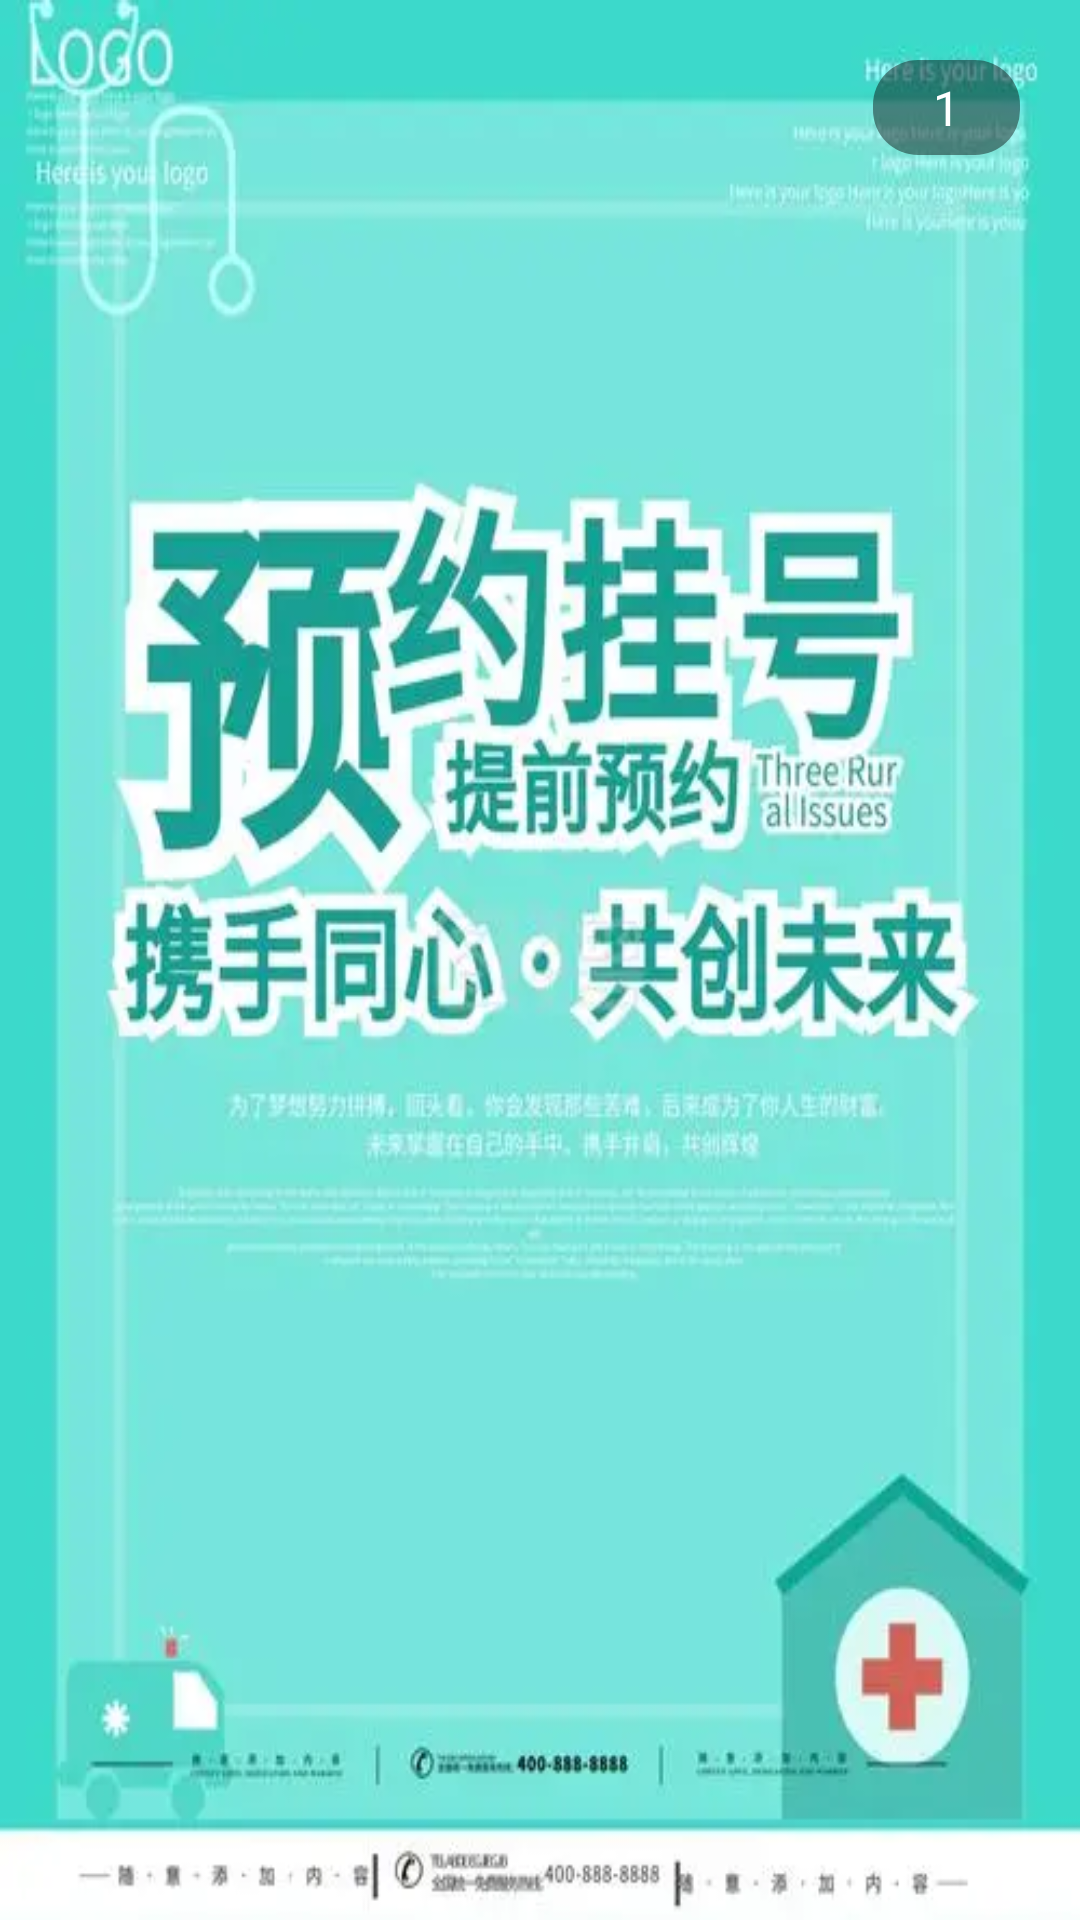

Here is an Android app screen rendered from its layout file. Give the layout XML and the strings, colors and styles it references.
<!-- AndroidManifest.xml: application theme Theme.MyApplication -->
<!-- res/layout/activity_welcome.xml -->
<?xml version="1.0" encoding="utf-8"?>
<RelativeLayout android:layout_width="match_parent"
    android:layout_height="match_parent"
    android:orientation="vertical"
    xmlns:android="http://schemas.android.com/apk/res/android"
    android:background="@mipmap/bg_welcome">

    <TextView
        android:id="@+id/tv_time"
        android:layout_width="wrap_content"
        android:layout_height="wrap_content"
        android:text="1"
        android:layout_alignParentRight="true"
        android:background="@drawable/bt_selector3"
        android:textColor="@color/white"
        android:paddingLeft="20dp"
        android:paddingTop="5dp"
        android:paddingRight="20dp"
        android:paddingBottom="5dp"
        android:gravity="center"
        android:layout_marginRight="20dp"
        android:layout_marginTop="20dp"
        android:textSize="16sp" />


</RelativeLayout>
<!-- resources referenced by this layout -->
<resources>
  <color name="white">#FFFFFFFF</color>
  <!-- drawable bt_selector3 (drawable) -->
  <selector xmlns:android="http://schemas.android.com/apk/res/android">
      <item android:state_pressed="true">
          <shape>
              <corners android:radius="15dp" />
              <solid android:color="#6f000000" />
          </shape>
      </item>
  
      <item android:state_pressed="false">
          <shape>
              <corners android:radius="15dp" />
              <solid android:color="#6f000000" />
          </shape>
      </item>
  
  </selector>
  <!-- mipmap bg_welcome: webp bitmap (mipmap-hdpi, 21692 bytes) -->
  <style name="Theme.MyApplication" parent="Theme.AppCompat.Light.NoActionBar">
          
          <item name="colorPrimary">@color/global1</item>
          <item name="colorPrimaryVariant">@color/purple_700</item>
          <item name="colorOnPrimary">@color/white</item>
          
          <item name="colorSecondary">@color/teal_200</item>
          <item name="colorSecondaryVariant">@color/teal_700</item>
          <item name="colorOnSecondary">@color/black</item>
          
          <item name="android:statusBarColor">@color/global</item>
          
      </style>
  <color name="global1">#9AD4EA</color>
  <color name="purple_700">#FF3700B3</color>
  <color name="teal_200">#FF03DAC5</color>
  <color name="teal_700">#FF018786</color>
  <color name="black">#FF000000</color>
  <color name="global">#9AD4EA</color>
</resources>
